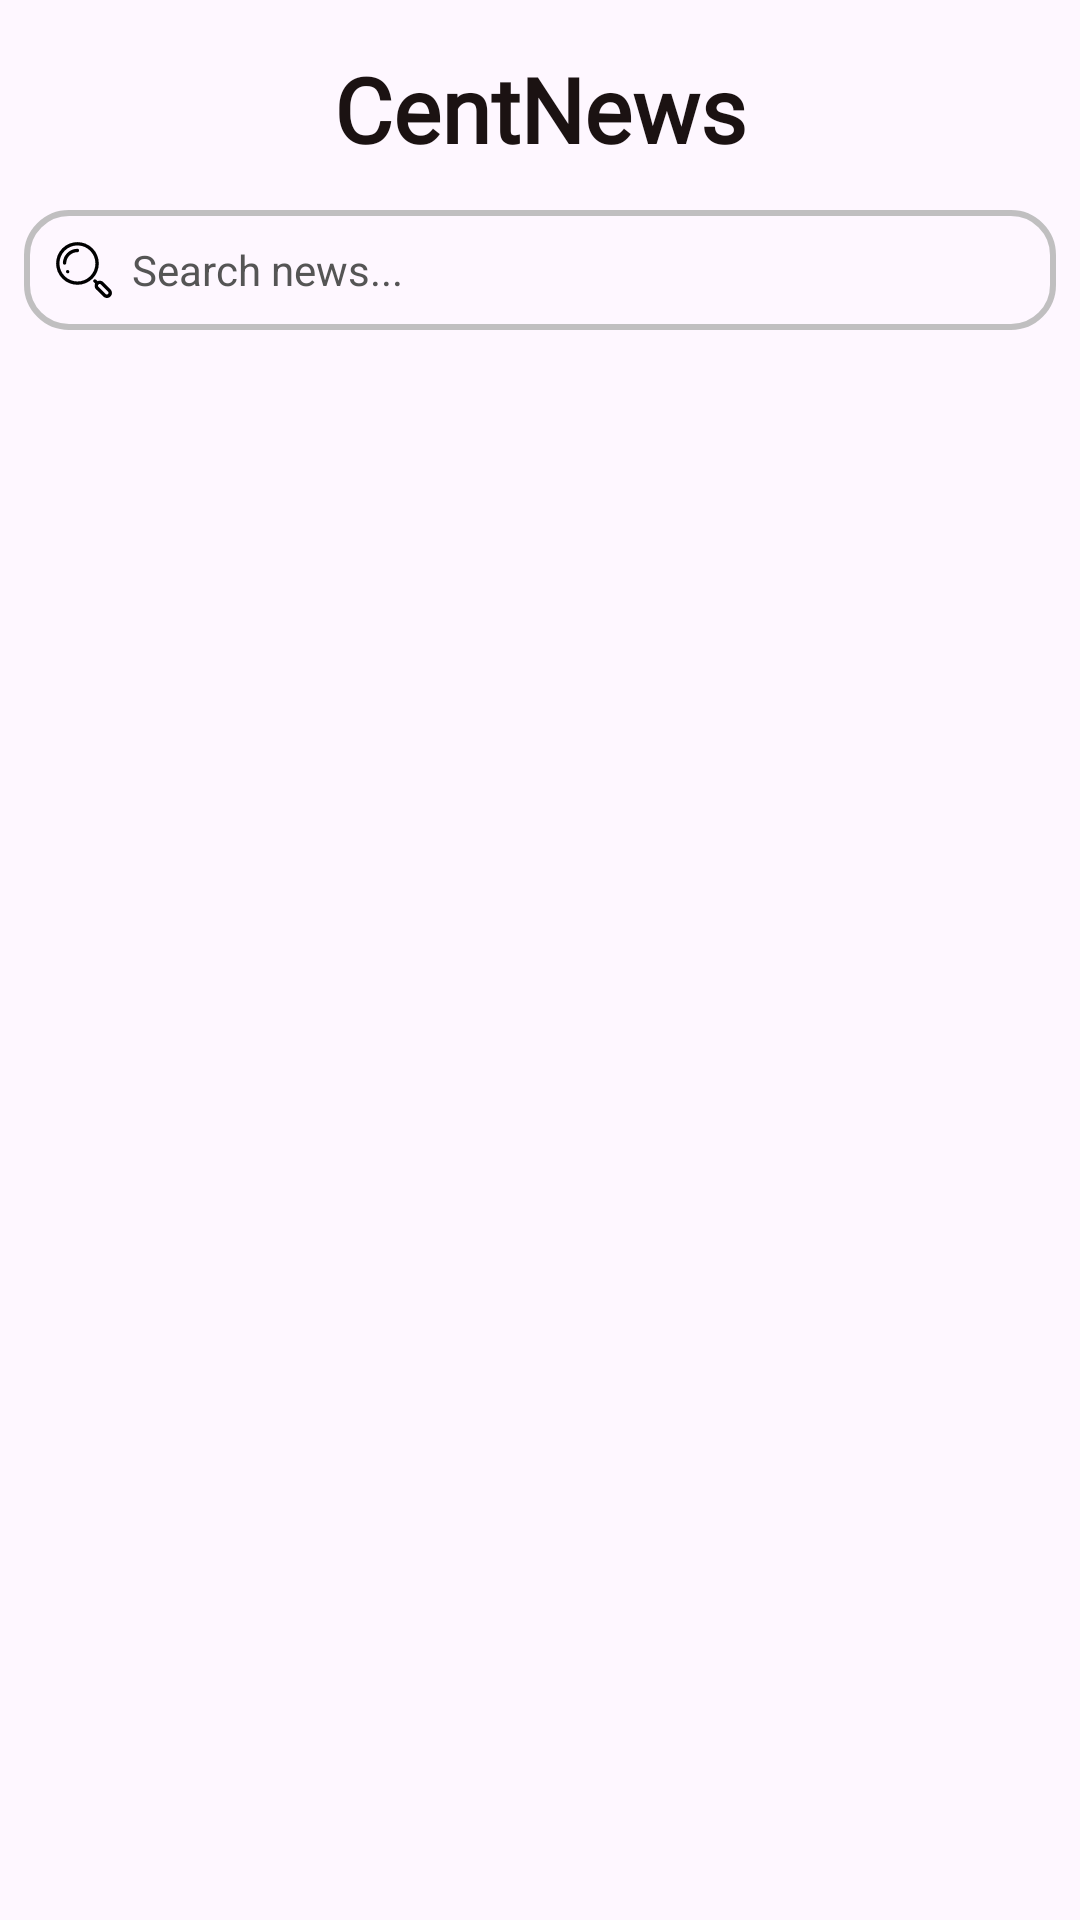

Layout XML and referenced resources for this Android screen:
<!-- AndroidManifest.xml: application theme Theme.AppcentNews -->
<!-- res/layout/fragment_main.xml -->
<?xml version="1.0" encoding="utf-8"?>
<androidx.constraintlayout.widget.ConstraintLayout
    xmlns:android="http://schemas.android.com/apk/res/android"
    xmlns:app="http://schemas.android.com/apk/res-auto"
    xmlns:tools="http://schemas.android.com/tools"
    android:layout_width="match_parent"
    android:layout_height="match_parent"
    >

    <EditText
        android:id="@+id/searchEdit"
        android:layout_width="match_parent"
        android:layout_height="wrap_content"
        android:hint="Search news..."
        android:layout_marginTop="70dp"
        android:layout_marginEnd="8dp"
        android:layout_marginStart="8dp"
        android:imeOptions="actionSearch"
        android:padding="8dp"
        android:textSize="14sp"
        android:textColor="#131313"
        android:textColorHint="#555555"
        android:drawableStart="@drawable/search_icon"
        android:drawablePadding="4dp"
        android:background="@drawable/search_bar"
        app:layout_constraintEnd_toEndOf="parent"
        app:layout_constraintHorizontal_bias="0.5"
        app:layout_constraintStart_toStartOf="parent"
        app:layout_constraintTop_toTopOf="parent" />

    <TextView
        android:id="@+id/noContentTextView"
        android:layout_width="wrap_content"
        android:layout_height="wrap_content"
        android:text="The content you are looking for is not found"
        android:visibility="gone"
        app:layout_constraintStart_toStartOf="parent"
        app:layout_constraintEnd_toEndOf="parent"
        app:layout_constraintTop_toTopOf="parent"
        app:layout_constraintBottom_toBottomOf="parent"
        />



    <androidx.recyclerview.widget.RecyclerView
        android:id="@+id/recyclerHeadlines"
        android:layout_width="match_parent"
        android:layout_height="0dp"
        android:paddingBottom="50dp"
        android:clipToPadding="false"
        android:layout_marginStart="16dp"
        android:layout_marginEnd="16dp"
        android:layout_marginTop="12dp"
        app:layout_constraintBottom_toBottomOf="parent"
        app:layout_constraintTop_toBottomOf="@+id/searchEdit"
        tools:layout_editor_absoluteX="0dp" />

    <TextView
        android:layout_width="wrap_content"
        android:layout_height="wrap_content"
        android:layout_marginTop="16dp"
        android:fontFamily="@font/voguella"
        android:text="CentNews"
        android:textColor="@color/black"
        android:textSize="30sp"
        android:textStyle="bold"
        app:layout_constraintEnd_toEndOf="parent"
        app:layout_constraintStart_toStartOf="parent"
        app:layout_constraintTop_toTopOf="parent" />




    <ProgressBar
        android:id="@+id/paginationProgressBar"
        style="?attr/progressBarStyle"
        android:layout_width="wrap_content"
        android:layout_height="wrap_content"
        android:visibility="invisible"
        android:background="@android:color/transparent"
        app:layout_constraintBottom_toBottomOf="parent"
        app:layout_constraintEnd_toEndOf="parent"
        app:layout_constraintHorizontal_bias="0.5"
        app:layout_constraintStart_toStartOf="parent" />

</androidx.constraintlayout.widget.ConstraintLayout>
<!-- resources referenced by this layout -->
<resources>
  <color name="black">#1B1212</color>
  <!-- drawable search_bar (drawable) -->
  <?xml version="1.0" encoding="utf-8"?>
  <shape xmlns:android="http://schemas.android.com/apk/res/android"
      android:shape="rectangle">
  
      <stroke
          android:color="#F0BDBDBD"
          android:width="2dp"/>
      <corners
          android:radius="14dp"/>
  
  </shape>
  <!-- drawable search_icon (drawable) -->
  <vector xmlns:android="http://schemas.android.com/apk/res/android"
      android:width="24dp"
      android:height="24dp"
      android:viewportWidth="128"
      android:viewportHeight="128">
    <path
        android:fillColor="#FF000000"
        android:pathData="M52.35,14.4C42.62,14.4 32.9,18.1 25.5,25.5C10.7,40.3 10.7,64.4 25.5,79.2C32.9,86.6 42.6,90.3 52.4,90.3C62.2,90.3 71.9,86.6 79.3,79.2C94,64.4 94,40.3 79.2,25.5C71.8,18.1 62.07,14.4 52.35,14.4zM52.3,20.3C60.5,20.3 68.7,23.4 74.9,29.7C87.4,42.2 87.4,62.5 75,75C62.5,87.5 42.2,87.5 29.7,75C17.2,62.5 17.2,42.2 29.7,29.7C35.9,23.5 44.1,20.3 52.3,20.3zM52.3,26.3C45.4,26.3 38.9,29 34,34C29.3,38.7 26.7,44.8 26.4,51.4C26.3,53.1 27.6,54.4 29.3,54.5L29.4,54.5C31,54.5 32.3,53.2 32.4,51.6C32.6,46.5 34.7,41.8 38.2,38.2C42,34.4 47,32.3 52.3,32.3C54,32.3 55.3,31 55.3,29.3C55.3,27.6 54,26.3 52.3,26.3zM35,64A3,3 0,0 0,32 67A3,3 0,0 0,35 70A3,3 0,0 0,38 67A3,3 0,0 0,35 64zM83.36,80.5C82.6,80.5 81.85,80.8 81.3,81.4C80.1,82.6 80.1,84.5 81.3,85.6L83.8,88.1C83.2,89.3 82.9,90.6 82.9,92C82.9,94.4 83.8,96.7 85.5,98.4L98.3,111C100.1,112.8 102.4,113.7 104.7,113.7C107,113.7 109.3,112.8 111.1,111.1C114.6,107.6 114.6,101.9 111.1,98.4L98.3,85.6C96.6,83.9 94.3,83 91.9,83C90.5,83 89.2,83.3 88,83.9L85.5,81.4C84.9,80.8 84.13,80.5 83.36,80.5zM91.9,88.9C92.7,88.9 93.5,89.2 94,89.8L106.7,102.5C107.9,103.7 107.9,105.6 106.7,106.7C105.5,107.9 103.6,107.9 102.5,106.7L89.8,94.1C89.2,93.5 88.9,92.7 88.9,91.9C88.9,91.1 89.2,90.3 89.8,89.8C90.4,89.2 91.1,88.9 91.9,88.9z"/>
  </vector>
  <style name="Theme.AppcentNews" parent="Base.Theme.AppcentNews" />
  <style name="Base.Theme.AppcentNews" parent="Theme.Material3.DayNight.NoActionBar">
          
          <item name="colorPrimary">@color/purple</item>
          <item name="colorPrimaryVariant">@color/purple</item>
          <item name="android:statusBarColor">@color/purple</item>
      </style>
  <color name="purple">#593c8f</color>
</resources>
